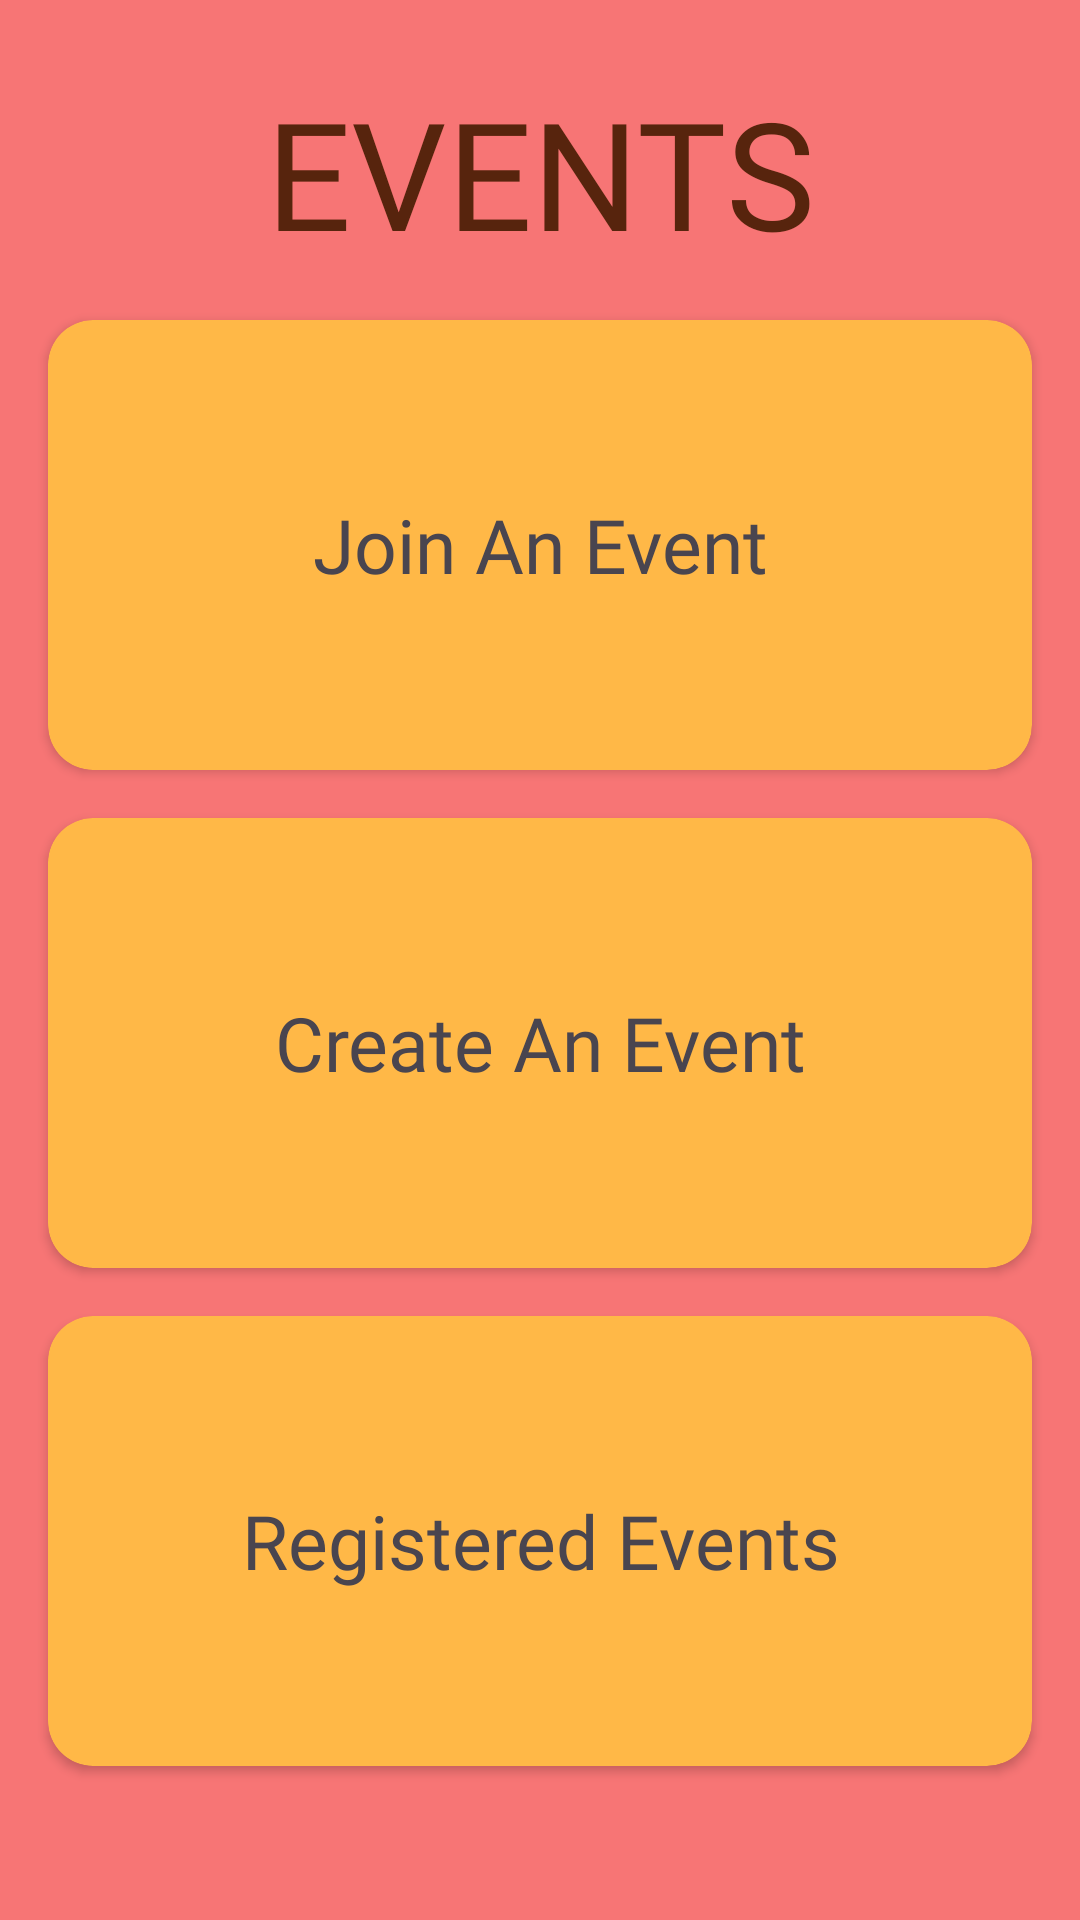

This screen was rendered from an Android layout file. Write that file and the resources it references.
<!-- AndroidManifest.xml: application theme Theme.SustainableSteps -->
<!-- res/layout/fragment_events.xml -->
<?xml version="1.0" encoding="utf-8"?>
<androidx.constraintlayout.widget.ConstraintLayout xmlns:android="http://schemas.android.com/apk/res/android"
    xmlns:app="http://schemas.android.com/apk/res-auto"
    xmlns:tools="http://schemas.android.com/tools"
    android:layout_width="match_parent"
    android:layout_height="match_parent"
    android:background="#fff77575"
    tools:context=".fragment.EventsFragment">

    <androidx.cardview.widget.CardView
        android:layout_width="0dp"
        android:layout_height="150dp"
        android:layout_marginStart="16dp"
        android:layout_marginTop="16dp"
        android:layout_marginEnd="16dp"
        app:cardBackgroundColor="#ffffb847"
        app:cardCornerRadius="15dp"
        app:layout_constraintEnd_toEndOf="parent"
        app:layout_constraintStart_toStartOf="parent"
        app:layout_constraintTop_toBottomOf="@+id/createEventCard">

        <TextView
            android:id="@+id/registeredEvents"
            android:layout_width="match_parent"
            android:layout_height="match_parent"
            android:fontFamily="@font/skranji_bold"
            android:gravity="center"
            android:text="Registered Events"
            android:textSize="25dp" />
    </androidx.cardview.widget.CardView>

    <TextView
        android:id="@+id/textView26"
        android:layout_width="wrap_content"
        android:layout_height="wrap_content"
        android:layout_marginTop="24dp"
        android:fontFamily="@font/luckiest_guy"
        android:text="EVENTS"
        android:textColor="#57240D"
        android:textSize="50sp"
        app:layout_constraintEnd_toEndOf="parent"
        app:layout_constraintStart_toStartOf="parent"
        app:layout_constraintTop_toTopOf="parent" />

    <androidx.cardview.widget.CardView
        android:id="@+id/joinEventCard"
        android:layout_width="0dp"
        android:layout_height="150dp"
        android:layout_marginStart="16dp"
        android:layout_marginTop="16dp"
        android:layout_marginEnd="16dp"
        app:cardBackgroundColor="#ffffb847"
        app:cardCornerRadius="15dp"
        app:layout_constraintEnd_toEndOf="parent"
        app:layout_constraintStart_toStartOf="parent"
        app:layout_constraintTop_toBottomOf="@+id/textView26">

        <TextView
            android:id="@+id/JoinAnEvent"
            android:layout_width="match_parent"
            android:layout_height="match_parent"
            android:fontFamily="@font/skranji_bold"
            android:gravity="center"
            android:text="Join An Event"
            android:textSize="25dp" />
    </androidx.cardview.widget.CardView>

    <androidx.cardview.widget.CardView
        android:id="@+id/createEventCard"
        android:layout_width="0dp"
        android:layout_height="150dp"
        android:layout_marginStart="16dp"
        android:layout_marginTop="16dp"
        android:layout_marginEnd="16dp"
        app:cardBackgroundColor="#ffffb847"
        app:cardCornerRadius="15dp"
        app:layout_constraintEnd_toEndOf="parent"
        app:layout_constraintStart_toStartOf="parent"
        app:layout_constraintTop_toBottomOf="@+id/joinEventCard">

        <TextView
            android:id="@+id/CreateAnEvent"
            android:layout_width="match_parent"
            android:layout_height="match_parent"
            android:fontFamily="@font/skranji_bold"
            android:gravity="center"
            android:text="Create An Event"
            android:textSize="25dp" />
    </androidx.cardview.widget.CardView>
</androidx.constraintlayout.widget.ConstraintLayout>
<!-- resources referenced by this layout -->
<resources>
  <style name="Theme.SustainableSteps" parent="Base.Theme.SustainableSteps" />
  <style name="Base.Theme.SustainableSteps" parent="Theme.Material3.DayNight.NoActionBar">
          
          
      </style>
</resources>
